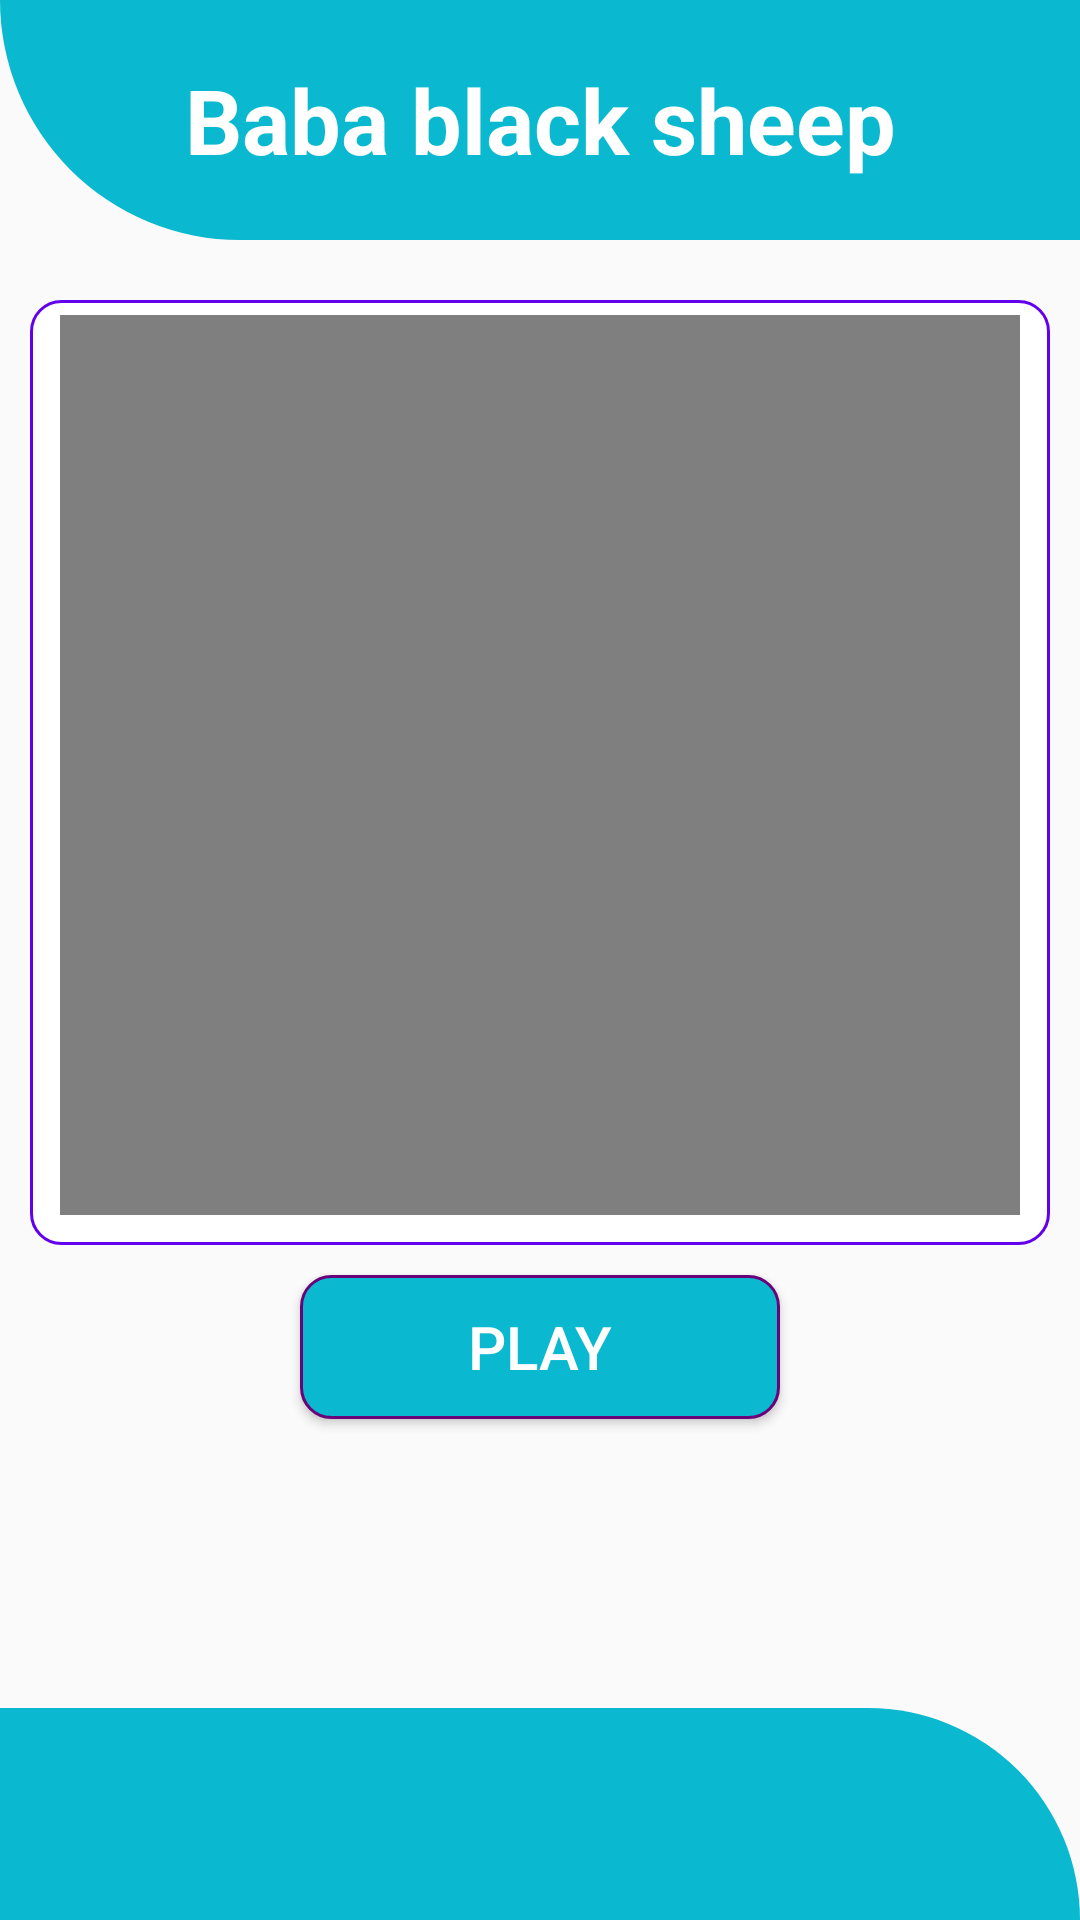

Layout XML and referenced resources for this Android screen:
<!-- AndroidManifest.xml: application theme AppTheme -->
<!-- res/layout/activity_fivethpoem.xml -->
<?xml version="1.0" encoding="utf-8"?>
<LinearLayout xmlns:android="http://schemas.android.com/apk/res/android"
    xmlns:tools="http://schemas.android.com/tools"
    android:layout_width="match_parent"
    android:orientation="vertical"
    android:layout_height="match_parent"
    tools:context=".Entertainmentmoduel.poemspart.fivethpoem">
    <LinearLayout
        android:layout_width="match_parent"
        android:layout_height="80dp"
        android:background="@drawable/shape">
        <TextView
            android:layout_width="match_parent"
            android:textStyle="bold"
            android:textSize="30sp"
            android:textColor="#fff"
            android:text="@string/fifth_poem"
            android:layout_gravity="center"
            android:gravity="center"
            android:layout_height="match_parent">

        </TextView>

    </LinearLayout>


    <LinearLayout
        android:layout_width="match_parent"
        android:layout_height="0dp"
        android:layout_marginTop="20dp"
        android:layout_weight="2"
        android:orientation="vertical">

        <FrameLayout
            android:layout_width="match_parent"
            android:layout_height="wrap_content"
            android:layout_marginLeft="10dp"
            android:layout_marginRight="10dp"
            android:background="@drawable/frame">

            <VideoView
                android:id="@+id/video1"
                android:layout_width="match_parent"
                android:layout_height="300dp"
                android:layout_marginLeft="10dp"
                android:layout_marginTop="5dp"
                android:layout_marginRight="10dp"
                android:layout_marginBottom="10dp"
                android:padding="10dp">

            </VideoView>
        </FrameLayout>

        <Button
            android:layout_width="match_parent"
            android:layout_height="wrap_content"
            android:layout_marginLeft="100dp"
            android:layout_marginTop="10dp"
            android:drawableLeft="@drawable/vdo"
            android:padding="10dp"
            android:layout_marginRight="100dp"
            android:background="@drawable/bbuttonssahpe"
            android:onClick="five_poem"
            android:text="Play"
            android:textColor="#fff"
            android:textSize="20dp">

        </Button>
    </LinearLayout>
    <LinearLayout
        android:layout_width="match_parent"
        android:layout_weight="0.3"
        android:background="@drawable/shape2"
        android:layout_height="0dp">

    </LinearLayout>
</LinearLayout>
<!-- resources referenced by this layout -->
<resources>
  <!-- drawable bbuttonssahpe (drawable) -->
  <?xml version="1.0" encoding="utf-8"?>
  <shape xmlns:android="http://schemas.android.com/apk/res/android">
      <solid android:color="@color/skyblue"></solid>
      <stroke
          android:width="1dp"
          android:color="#69037A"></stroke>
      <corners android:radius="10dp"></corners>
  </shape>
  <!-- drawable frame (drawable) -->
  <?xml version="1.0" encoding="utf-8"?>
  <shape xmlns:android="http://schemas.android.com/apk/res/android">
      <solid android:color="#fff"></solid>
      <corners android:radius="10dp"></corners>
      <stroke
          android:width="1dp"
          android:color="@color/colorPrimary"></stroke>
  </shape>
  <!-- drawable shape (drawable) -->
  <?xml version="1.0" encoding="utf-8"?>
  <shape xmlns:android="http://schemas.android.com/apk/res/android">
      <corners android:bottomLeftRadius="100dp"></corners>
      <solid android:color="@color/skyblue"></solid>
  </shape>
  <!-- drawable shape2 (drawable) -->
  <?xml version="1.0" encoding="utf-8"?>
  <shape xmlns:android="http://schemas.android.com/apk/res/android">
      <corners android:topRightRadius="100dp" RightRadius="100dp"></corners>
      <solid android:color="@color/skyblue"></solid>
  
  </shape>
  <string name="fifth_poem">Baba black sheep </string>
  <style name="AppTheme" parent="Theme.AppCompat.Light.DarkActionBar">
          
          <item name="colorPrimary">@color/skyblue</item>
          <item name="colorPrimaryDark">@color/skyblue</item>
          <item name="colorAccent">@color/colorAccent</item>
      </style>
  <color name="skyblue">#0AB9CF</color>
  <color name="colorPrimary">#6200EE</color>
  <color name="colorAccent">#03DAC5</color>
</resources>
